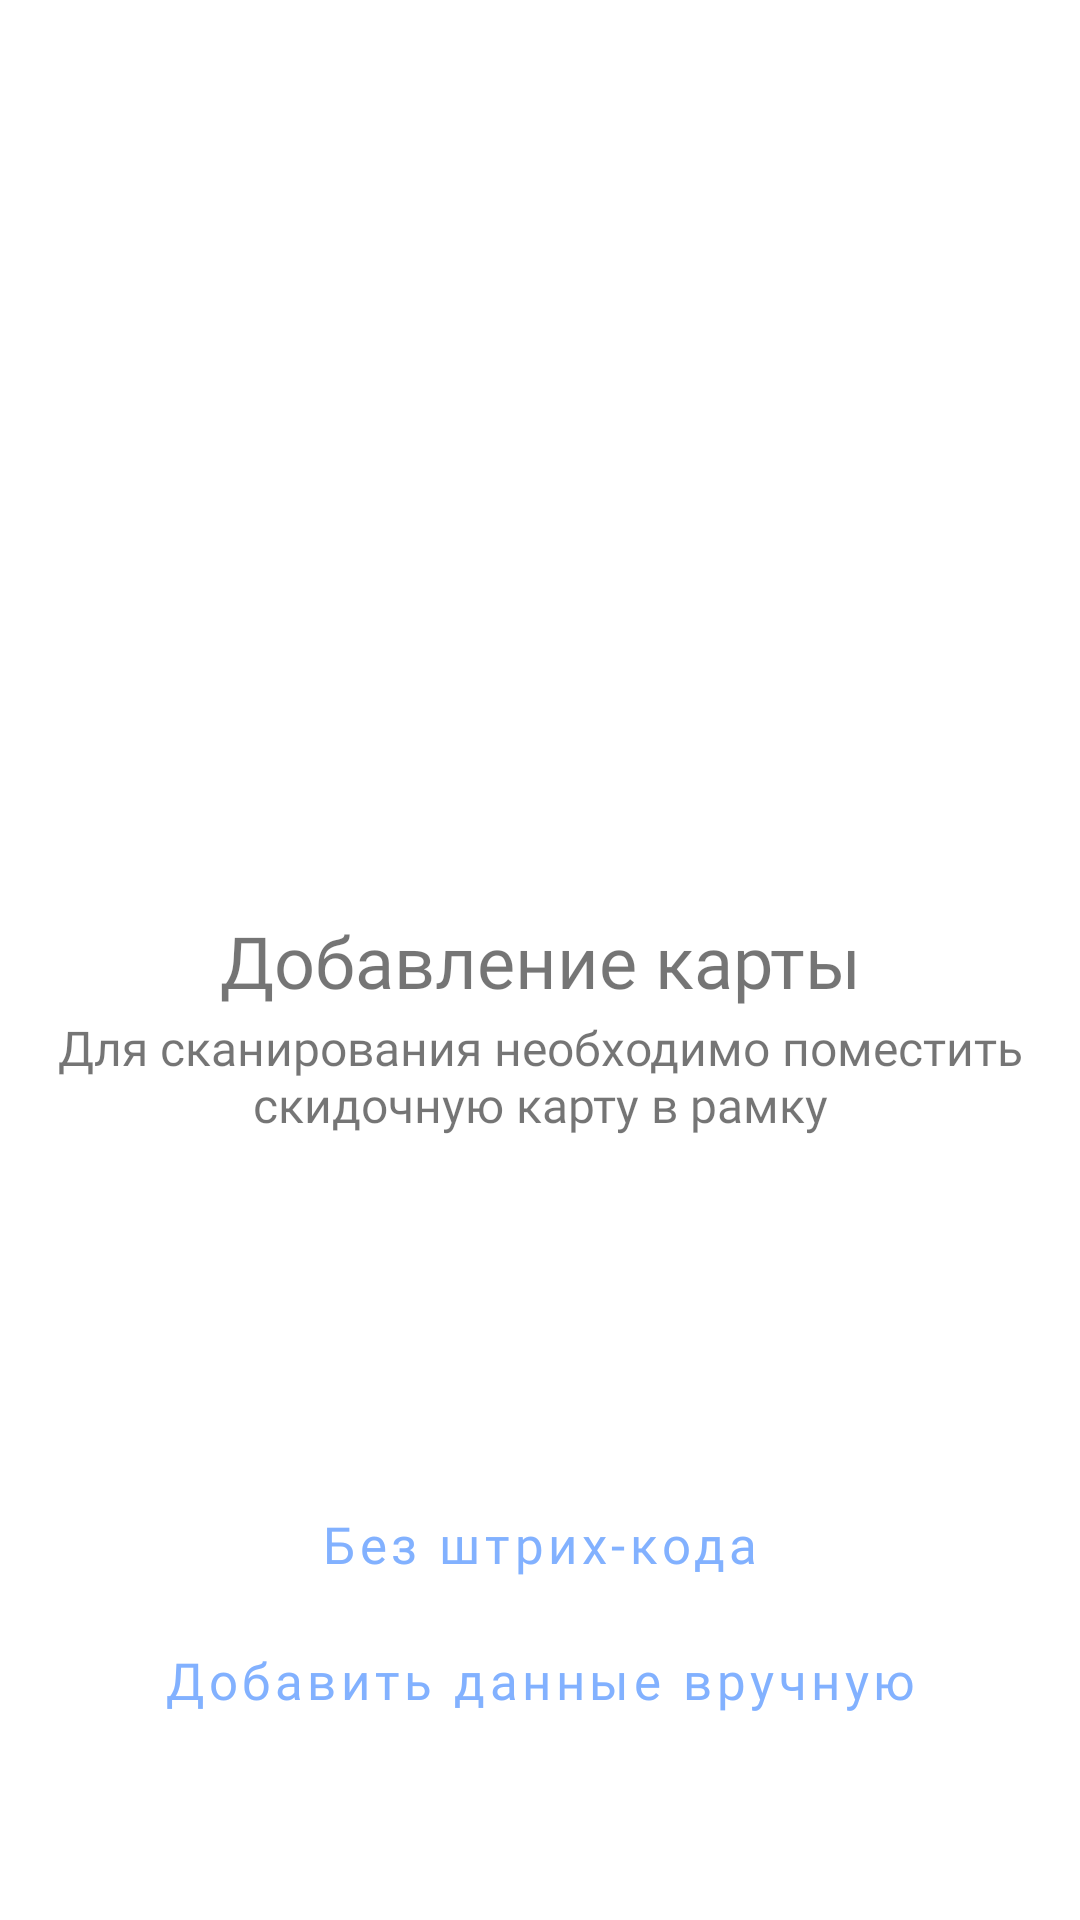

Android layout source for this screen:
<!-- AndroidManifest.xml: application theme AppTheme -->
<!-- res/layout/fragment_auto_card_add.xml -->
<?xml version="1.0" encoding="utf-8"?>
<ScrollView xmlns:android="http://schemas.android.com/apk/res/android"
    xmlns:app="http://schemas.android.com/apk/res-auto"
    xmlns:tools="http://schemas.android.com/tools"
    android:layout_width="match_parent"
    android:layout_height="match_parent"
    android:fillViewport="true"
    tools:context=".presentation.controllers.basic.cards.adding.AutoCardAddFragment">

    <androidx.constraintlayout.widget.ConstraintLayout
        android:layout_width="match_parent"
        android:layout_height="wrap_content">

        <RelativeLayout
            android:layout_width="0dp"
            android:layout_height="0dp"
            app:layout_constraintBottom_toBottomOf="@+id/description"
            app:layout_constraintEnd_toEndOf="@+id/description"
            app:layout_constraintStart_toStartOf="parent"
            app:layout_constraintTop_toTopOf="@+id/description">

            <SurfaceView
                android:id="@+id/cameraPreview"
                android:layout_width="match_parent"
                android:layout_height="match_parent" />

            <com.example.mcard.presentation.views.custom.CustomOverlay
                android:id="@+id/cardView"
                android:layout_width="match_parent"
                android:layout_height="match_parent"
                android:layout_centerInParent="true"
                android:visibility="invisible" />
        </RelativeLayout>

        <include
            android:id="@+id/description"
            layout="@layout/description_auto_card_add"
            android:visibility="visible"
            app:layout_constraintBottom_toBottomOf="@id/additionalDataCardBtn"
            app:layout_constraintEnd_toEndOf="parent"
            app:layout_constraintStart_toStartOf="parent"
            app:layout_constraintTop_toTopOf="parent" />

        <androidx.appcompat.widget.AppCompatTextView
            android:id="@+id/dataStatusView"
            style="@style/BasicTextStyle"
            android:layout_width="wrap_content"
            android:layout_height="wrap_content"
            android:layout_marginBottom="32dp"
            android:gravity="center"
            android:paddingStart="32dp"
            android:paddingEnd="32dp"
            android:text="@string/dataStatusViewFirstDescription"
            android:textColor="@color/white"
            android:visibility="invisible"
            app:layout_constraintBottom_toTopOf="@+id/additionalDataCardBtn"
            app:layout_constraintEnd_toEndOf="parent"
            app:layout_constraintStart_toStartOf="parent" />

        <com.google.android.material.button.MaterialButton
            android:id="@+id/additionalDataCardBtn"
            android:layout_width="wrap_content"
            android:layout_height="0dp"
            android:background="@color/prism"
            android:gravity="bottom"
            android:hint="@string/additionalDataCardBtnOffText"
            android:textSize="17sp"
            android:theme="@style/BasicButtonStyle"
            app:layout_constraintBottom_toTopOf="@+id/manuallyCardAddBtn"
            app:layout_constraintEnd_toEndOf="parent"
            app:layout_constraintStart_toStartOf="parent" />

        <com.google.android.material.button.MaterialButton
            android:id="@+id/manuallyCardAddBtn"
            style="@style/BasicButtonStyle"
            android:layout_width="wrap_content"
            android:layout_height="0dp"
            android:layout_marginBottom="?attr/actionBarSize"
            android:background="@color/prism"
            android:fontFamily="@font/sf_bold"
            android:hint="@string/manuallyCardAddBtnText"
            android:textSize="17sp"
            app:layout_constraintBottom_toBottomOf="parent"
            app:layout_constraintEnd_toEndOf="parent"
            app:layout_constraintStart_toStartOf="parent" />

    </androidx.constraintlayout.widget.ConstraintLayout>

</ScrollView>
<!-- res/layout/description_auto_card_add.xml (included above) -->
<?xml version="1.0" encoding="utf-8"?>
<androidx.constraintlayout.widget.ConstraintLayout xmlns:android="http://schemas.android.com/apk/res/android"
    xmlns:app="http://schemas.android.com/apk/res-auto"
    style="@style/BasicView"
    android:layout_width="match_parent"
    android:layout_height="match_parent">

    <androidx.appcompat.widget.AppCompatTextView
        android:id="@+id/firstDescriptionCardAdd"
        style="@style/BasicTextDrawerStyle"
        android:layout_width="0dp"
        android:layout_height="wrap_content"
        android:fontFamily="@font/sf_heavy"
        android:gravity="center"
        android:text="@string/firstDescriptionCardAdd"
        android:textSize="24sp"
        app:layout_constraintBottom_toBottomOf="parent"
        app:layout_constraintEnd_toEndOf="parent"
        app:layout_constraintStart_toStartOf="parent"
        app:layout_constraintTop_toTopOf="parent" />

    <androidx.appcompat.widget.AppCompatTextView
        android:id="@+id/secondDescriptionCardAdd"
        style="@style/BasicTextDrawerStyle"
        android:layout_width="0dp"
        android:layout_height="wrap_content"
        android:layout_marginTop="2dp"
        android:fontFamily="@font/sf_bold"
        android:gravity="center"
        android:paddingStart="16dp"
        android:paddingEnd="16dp"
        android:text="@string/secondDescriptionCardAdd"
        android:textSize="16sp"
        app:layout_constraintEnd_toEndOf="parent"
        app:layout_constraintStart_toStartOf="parent"
        app:layout_constraintTop_toBottomOf="@+id/firstDescriptionCardAdd" />
</androidx.constraintlayout.widget.ConstraintLayout>
<!-- resources referenced by this layout -->
<resources>
  <color name="prism">#00000000</color>
  <color name="white">#FFFFFF</color>
  <string name="additionalDataCardBtnOffText">Без штрих-кода</string>
  <string name="dataStatusViewFirstDescription">Поместите в объектив сторону с названием</string>
  <string name="firstDescriptionCardAdd">Добавление карты</string>
  <string name="manuallyCardAddBtnText">Добавить данные вручную</string>
  <string name="secondDescriptionCardAdd">Для сканирования необходимо поместить скидочную карту в рамку</string>
  <style name="BasicButtonStyle" parent="ThemeOverlay.Material3.Button">
          <item name="backgroundTint">@color/white</item>
          <item name="android:textSize">16sp</item>
          <item name="android:textColorHint">@color/main_color</item>
          <item name="fontFamily">@font/sf_heavy</item>
          <item name="android:gravity">center</item>
          <item name="textAllCaps">false</item>
          <item name="android:bottomLeftRadius">8sp</item>
          <item name="android:bottomRightRadius">8sp</item>
          <item name="android:topLeftRadius">8sp</item>
          <item name="android:topRightRadius">8sp</item>
      </style>
  <style name="BasicTextDrawerStyle" parent="@style/Text">
          <item name="textAllCaps">false</item>
          <item name="android:textSize">19sp</item>
          <item name="fontFamily">@font/sf_bold</item>
      </style>
  <style name="BasicTextStyle" parent="@style/TextAppearance.MaterialComponents.Tooltip">
          <item name="android:textSize">20sp</item>
          <item name="fontFamily">@font/sf_heavy</item>
      </style>
  <style name="BasicView" parent="Theme.AppCompat.DayNight.DarkActionBar">
          <item name="android:background">@color/white</item>
          <item name="titleTextColor">@color/main_color</item>
          <item name="colorControlNormal">@color/main_color</item>
          <item name="android:fontFamily">@font/sf_bold</item>
      </style>
  <color name="main_color">#82B1FF</color>
  <style name="ActionBar" parent="ThemeOverlay.Material3.BottomAppBar">
          <item name="android:backgroundTint">@color/white</item>
          <item name="titleTextColor">@color/main_color</item>
          <item name="android:fontFamily">@font/sf_bold</item>
      </style>
  <color name="basic_app_color">#82B1FF</color>
  <color name="textColor">#7E7E7E</color>
  <style name="CustomPrefTheme" parent="@style/PreferenceThemeOverlay.v14.Material">
          <item name="fontFamily">@font/sf_bold</item>
          <item name="android:layout">@layout/settings_fragment</item>
          <item name="preferenceCategoryTitleTextColor">@color/textColor</item>
      </style>
  <style name="PopupTextStyle" parent="@style/TextAppearance.MaterialComponents.Subtitle2">
          <item name="android:textSize">16sp</item>
          <item name="android:gravity">center</item>
          <item name="fontFamily">@font/sf_bold</item>
      </style>
  <style name="PopupMenu" parent="@android:style/Widget.PopupMenu">
          <item name="android:popupBackground">@drawable/popup_menu_background</item>
      </style>
  <!-- drawable popup_menu_background (drawable) -->
  <?xml version="1.0" encoding="utf-8"?>
  <shape xmlns:android="http://schemas.android.com/apk/res/android"
      android:shape="rectangle">
      <solid
          android:color="@color/white" />
      <corners android:radius="16dp"/>
  </shape>
</resources>
